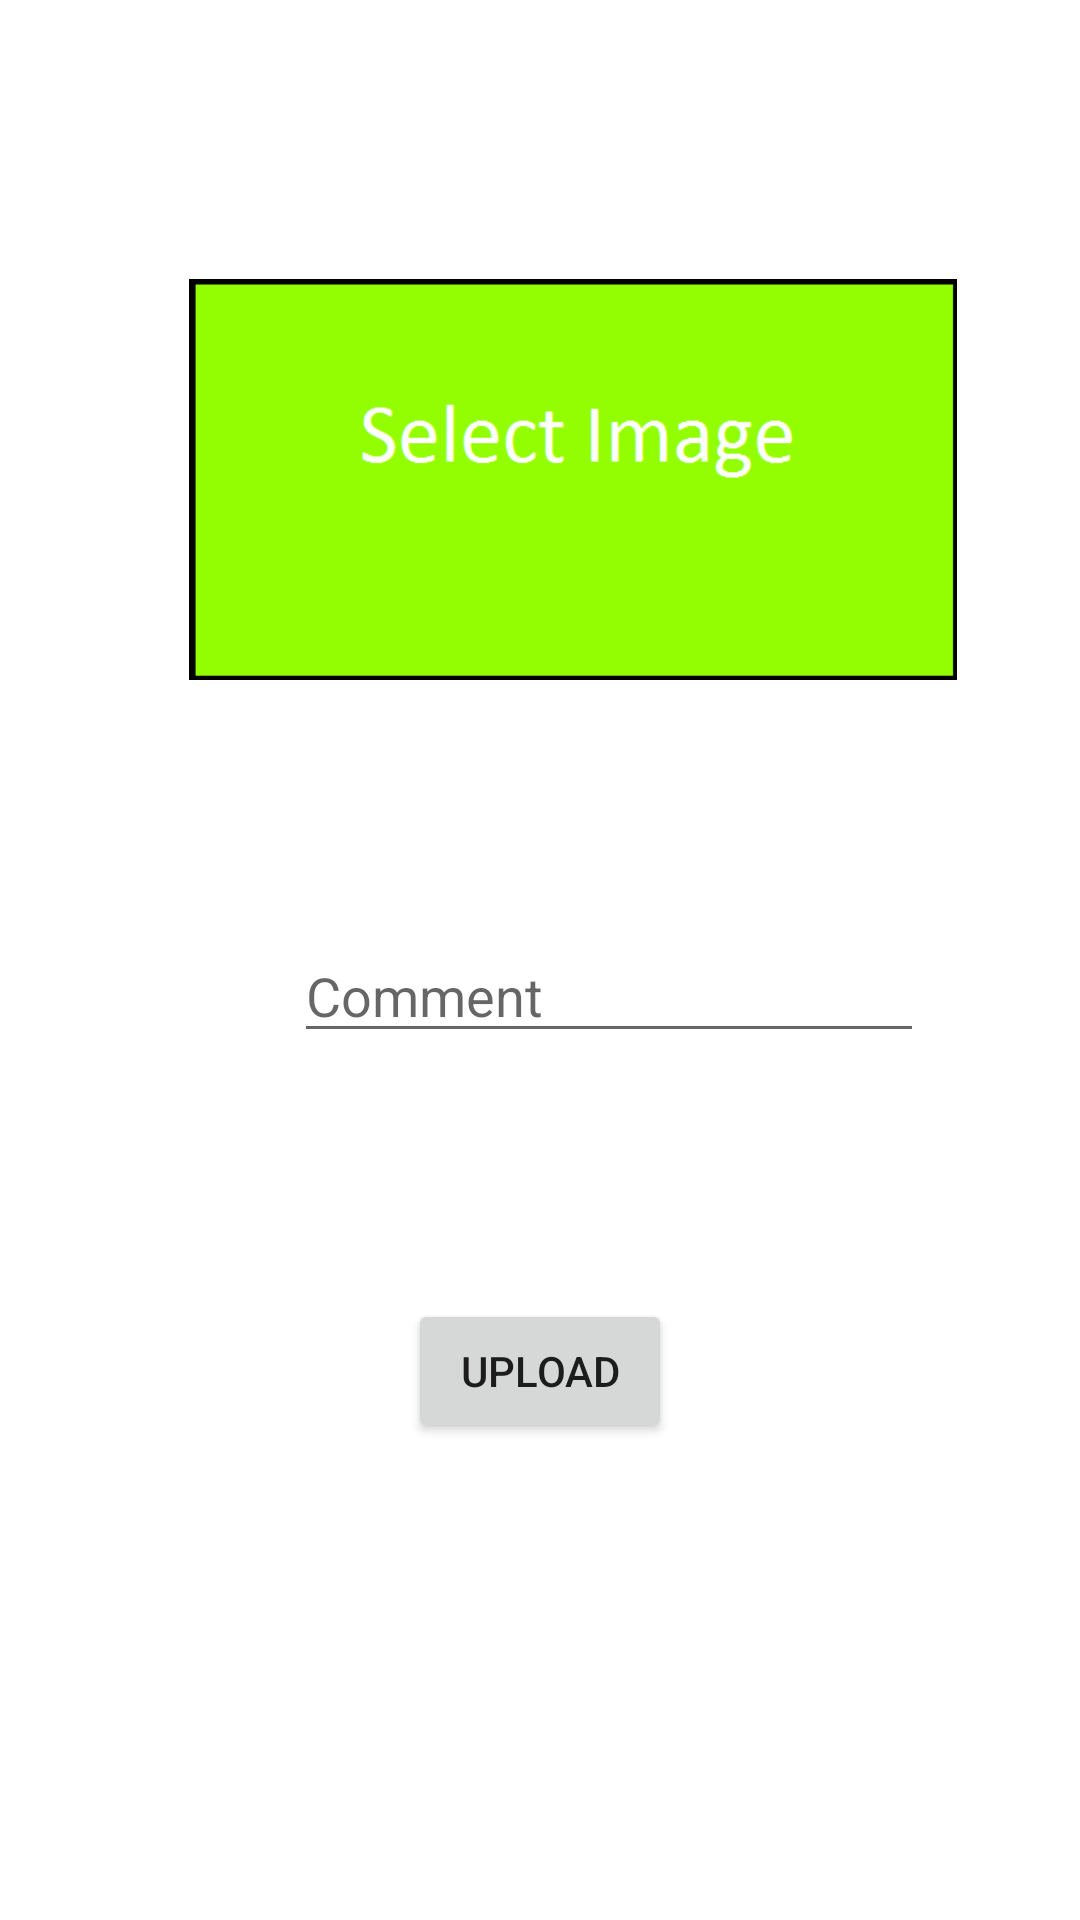

Here is an Android app screen rendered from its layout file. Give the layout XML and the strings, colors and styles it references.
<!-- AndroidManifest.xml: application theme Theme.InstagramCloneWithParse -->
<!-- res/layout/activity_post_upload.xml -->
<?xml version="1.0" encoding="utf-8"?>
<androidx.constraintlayout.widget.ConstraintLayout xmlns:android="http://schemas.android.com/apk/res/android"
    xmlns:app="http://schemas.android.com/apk/res-auto"
    xmlns:tools="http://schemas.android.com/tools"
    android:layout_width="match_parent"
    android:layout_height="match_parent"
    tools:context=".PostUploadActivity">

    <EditText
        android:id="@+id/TextComment"
        android:layout_width="wrap_content"
        android:layout_height="wrap_content"
        android:layout_marginEnd="11dp"
        android:layout_marginBottom="82dp"
        android:ems="10"
        android:hint="Comment"
        android:inputType="textPersonName"
        app:layout_constraintBottom_toTopOf="@+id/buttonUpload"
        app:layout_constraintEnd_toEndOf="@+id/imageView"
        app:layout_constraintTop_toBottomOf="@+id/imageView" />

    <Button
        android:id="@+id/buttonUpload"
        android:layout_width="wrap_content"
        android:layout_height="wrap_content"
        android:layout_marginBottom="159dp"
        android:onClick="upload"
        android:text="Upload"
        app:layout_constraintBottom_toBottomOf="parent"
        app:layout_constraintEnd_toEndOf="parent"
        app:layout_constraintStart_toStartOf="parent"
        app:layout_constraintTop_toBottomOf="@+id/TextComment" />

    <ImageView
        android:id="@+id/imageView"
        android:layout_width="256dp"
        android:layout_height="0dp"
        android:layout_marginStart="63dp"
        android:layout_marginTop="42dp"
        android:layout_marginBottom="32dp"
        android:onClick="selectImage"
        app:layout_constraintBottom_toTopOf="@+id/TextComment"
        app:layout_constraintStart_toStartOf="parent"
        app:layout_constraintTop_toTopOf="parent"
        app:srcCompat="@drawable/selected" />

</androidx.constraintlayout.widget.ConstraintLayout>
<!-- resources referenced by this layout -->
<resources>
  <!-- drawable selected: png bitmap (drawable, 4416 bytes) -->
  <style name="Theme.InstagramCloneWithParse" parent="Theme.MaterialComponents.DayNight.DarkActionBar">
          
          <item name="colorPrimary">@color/purple_500</item>
          <item name="colorPrimaryVariant">@color/purple_700</item>
          <item name="colorOnPrimary">@color/white</item>
          
          <item name="colorSecondary">@color/teal_200</item>
          <item name="colorSecondaryVariant">@color/teal_700</item>
          <item name="colorOnSecondary">@color/black</item>
          
          <item name="android:statusBarColor" tools:targetApi="l">?attr/colorPrimaryVariant</item>
          
      </style>
  <!-- not gathered from this repository: default colours our renderer supplied (Android Studio template values) -->
  <color name="purple_500">#FF6200EE</color>
  <color name="purple_700">#FF3700B3</color>
  <color name="teal_200">#FF03DAC5</color>
  <color name="teal_700">#FF018786</color>
  <color name="black">#FF000000</color>
  <color name="white">#FFFFFFFF</color>
</resources>
